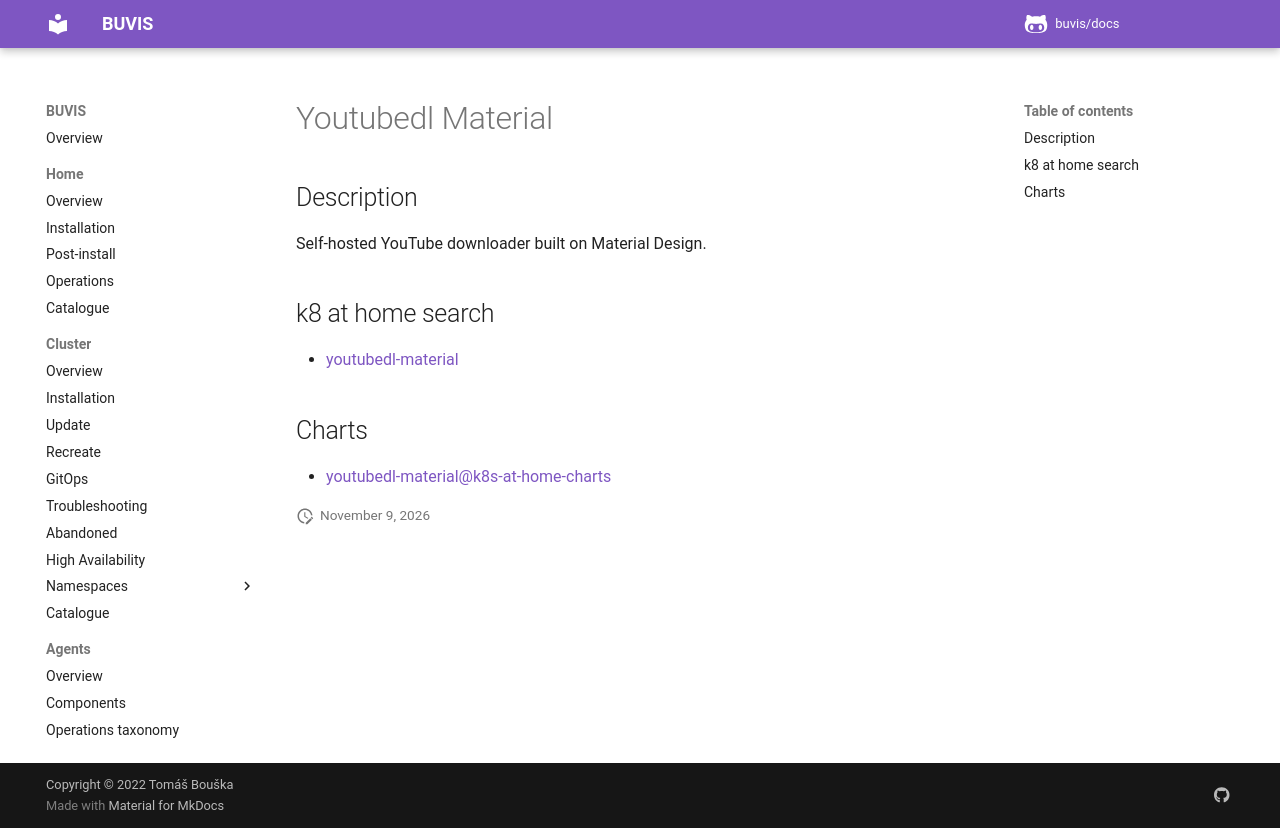

repository: buvis/docs · page: cluster/catalogue/youtubedl-material/index.html · generator: mkdocs

# Youtubedl Material

## Description

Self-hosted YouTube downloader built on Material Design.

## k8 at home search

- [youtubedl-material](https://nanne.dev/k8s-at-home-search/#/youtubedl-material)

## Charts

- [youtubedl-material@k8s-at-home-charts](https://k8s-at-home.com/charts/)
